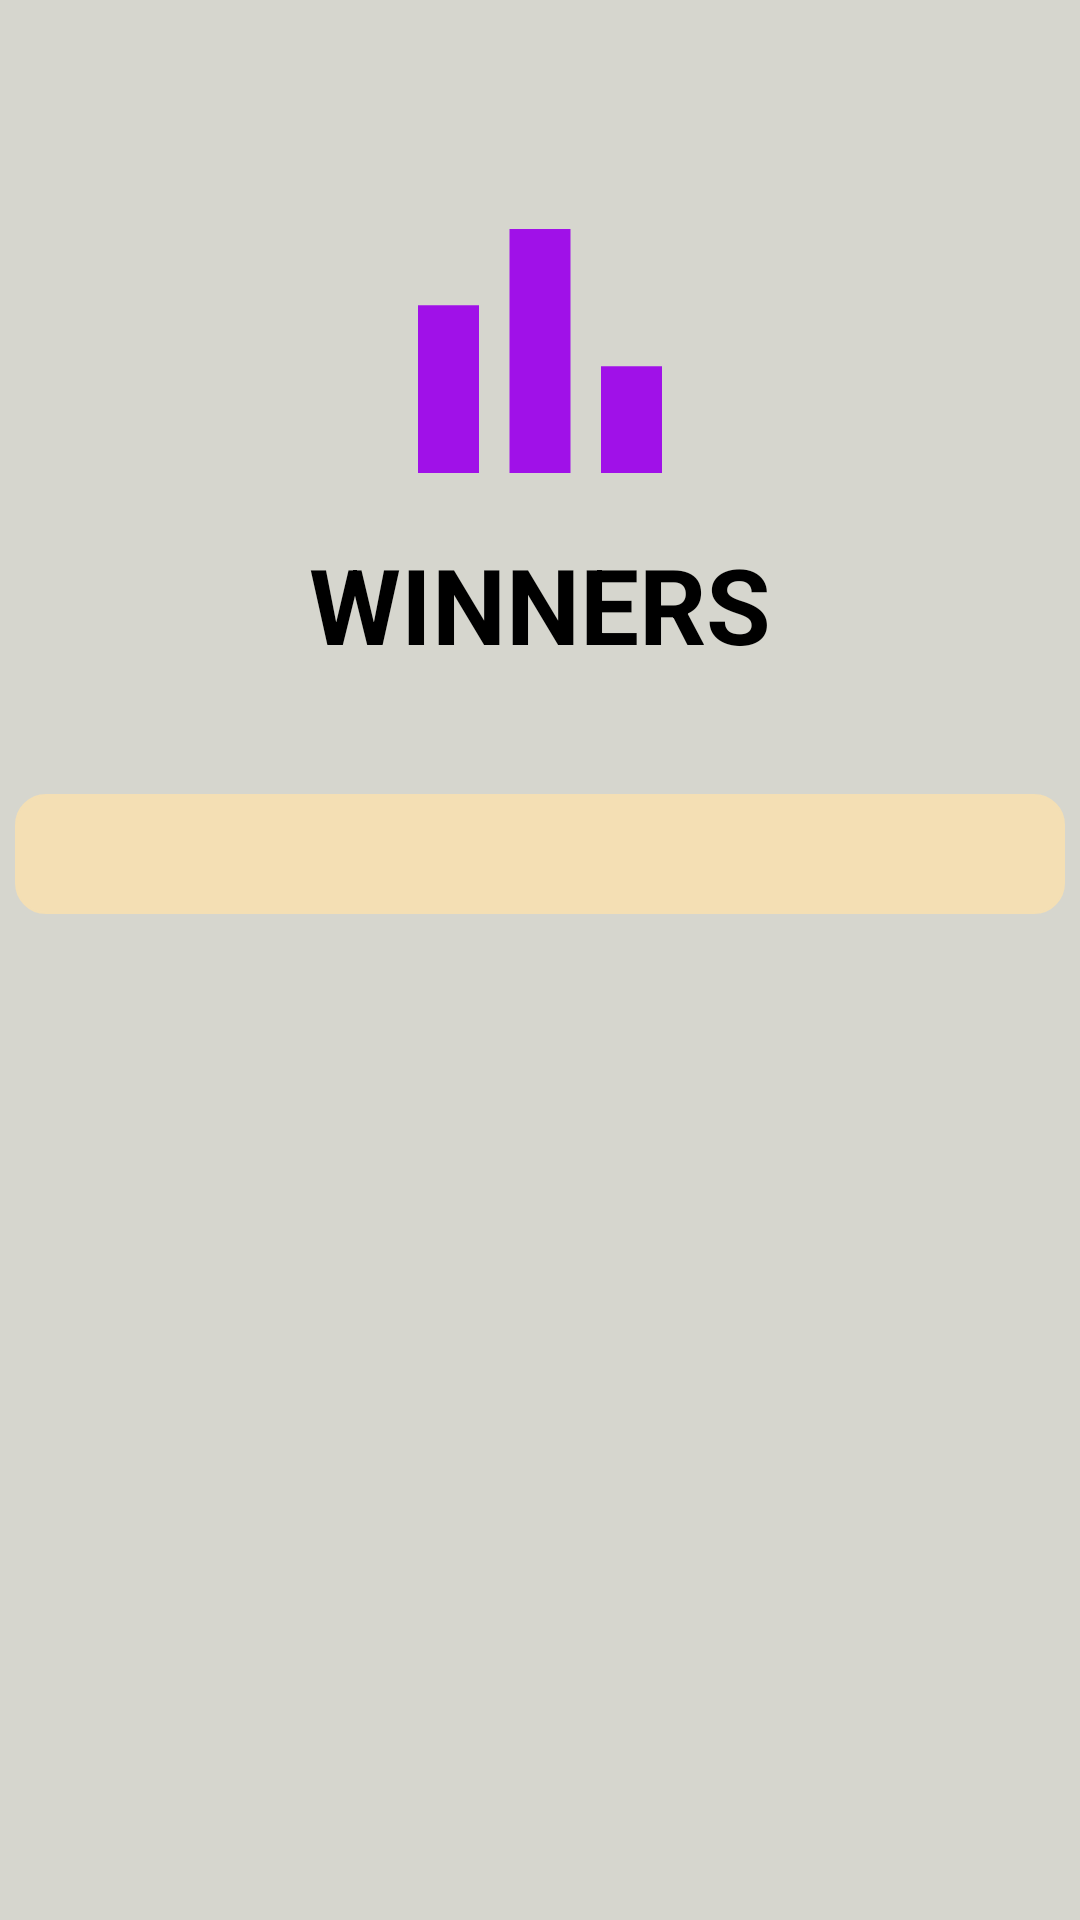

Here is an Android app screen rendered from its layout file. Give the layout XML and the strings, colors and styles it references.
<!-- AndroidManifest.xml: application theme Theme.SnakeAndLadder -->
<!-- res/layout/fragment_history.xml -->
<?xml version="1.0" encoding="utf-8"?>
<androidx.constraintlayout.widget.ConstraintLayout xmlns:android="http://schemas.android.com/apk/res/android"
    xmlns:tools="http://schemas.android.com/tools"
    android:layout_width="match_parent"
    android:layout_height="match_parent"
    xmlns:app="http://schemas.android.com/apk/res-auto"
    android:background="#D6D6CE"
    tools:context=".HistoryFragment">

    

    <ImageView
        android:id="@+id/bar_logo"
        android:layout_width="match_parent"
        android:layout_height="122dp"
        android:layout_marginTop="56dp"
        android:src="@drawable/baseline_bar_chart_24"
        app:layout_constraintTop_toTopOf="parent"
        tools:ignore="MissingConstraints"
        tools:layout_editor_absoluteX="0dp" />

    <TextView
        android:id="@+id/history"
        android:layout_width="match_parent"
        android:layout_height="wrap_content"
        android:text="@string/history_fragment"
        android:textAlignment="center"
        android:textAllCaps="true"
        android:textSize="35sp"
        android:textColor="@color/black"
        android:textStyle="bold"
        app:layout_constraintTop_toBottomOf="@+id/bar_logo"
        tools:ignore="MissingConstraints" />
    <FrameLayout
        android:id="@+id/recycler_view_container"
        android:layout_width="350dp"
        android:layout_height="wrap_content"

        app:layout_constraintTop_toBottomOf="@id/history"

        app:layout_constraintLeft_toLeftOf="parent"
        app:layout_constraintRight_toRightOf="parent"
        android:background="@drawable/name_of_winners"
        android:padding="20dp"
        android:layout_marginTop="40dp"
        android:layout_marginBottom="40dp">

        <androidx.recyclerview.widget.RecyclerView
            android:id="@+id/recycler_view"
            android:layout_width="match_parent"
            android:layout_height="match_parent"/>

    </FrameLayout>



</androidx.constraintlayout.widget.ConstraintLayout>
<!-- resources referenced by this layout -->
<resources>
  <!-- drawable baseline_bar_chart_24 (drawable) -->
  <vector android:height="24dp" android:tint="#A011E8"
      android:viewportHeight="24" android:viewportWidth="24"
      android:width="24dp" xmlns:android="http://schemas.android.com/apk/res/android">
      <path android:fillColor="@android:color/white" android:pathData="M4,9h4v11h-4z"/>
      <path android:fillColor="@android:color/white" android:pathData="M16,13h4v7h-4z"/>
      <path android:fillColor="@android:color/white" android:pathData="M10,4h4v16h-4z"/>
  </vector>
  <!-- drawable name_of_winners (drawable) -->
  <?xml version="1.0" encoding="utf-8"?>
  <shape xmlns:android="http://schemas.android.com/apk/res/android"
      android:shape="rectangle">
      <gradient android:startColor="#F4DFB4"
          android:endColor="#F4DFB4"
          android:angle="270" />
  
      <corners android:radius="10dp" />
      <stroke android:width="2px" android:color="#F4DFB4" />
  </shape>
  <string name="history_fragment">Winners</string>
  <style name="Theme.SnakeAndLadder" parent="Theme.MaterialComponents.DayNight.NoActionBar">
          
          <item name="colorPrimary">@color/purple_500</item>
          <item name="colorPrimaryVariant">@color/purple_700</item>
          <item name="colorOnPrimary">@color/white</item>
          
          <item name="colorSecondary">@color/teal_200</item>
          <item name="colorSecondaryVariant">@color/teal_700</item>
          <item name="colorOnSecondary">@color/black</item>
          
          <item name="android:statusBarColor">?attr/colorPrimaryVariant</item>
          
      </style>
  <!-- not gathered from this repository: default colours our renderer supplied (Android Studio template values) -->
  <color name="purple_500">#FF6200EE</color>
  <color name="purple_700">#FF3700B3</color>
  <color name="teal_200">#FF03DAC5</color>
  <color name="teal_700">#FF018786</color>
  <color name="black">#FF000000</color>
  <color name="white">#FFFFFFFF</color>
</resources>
